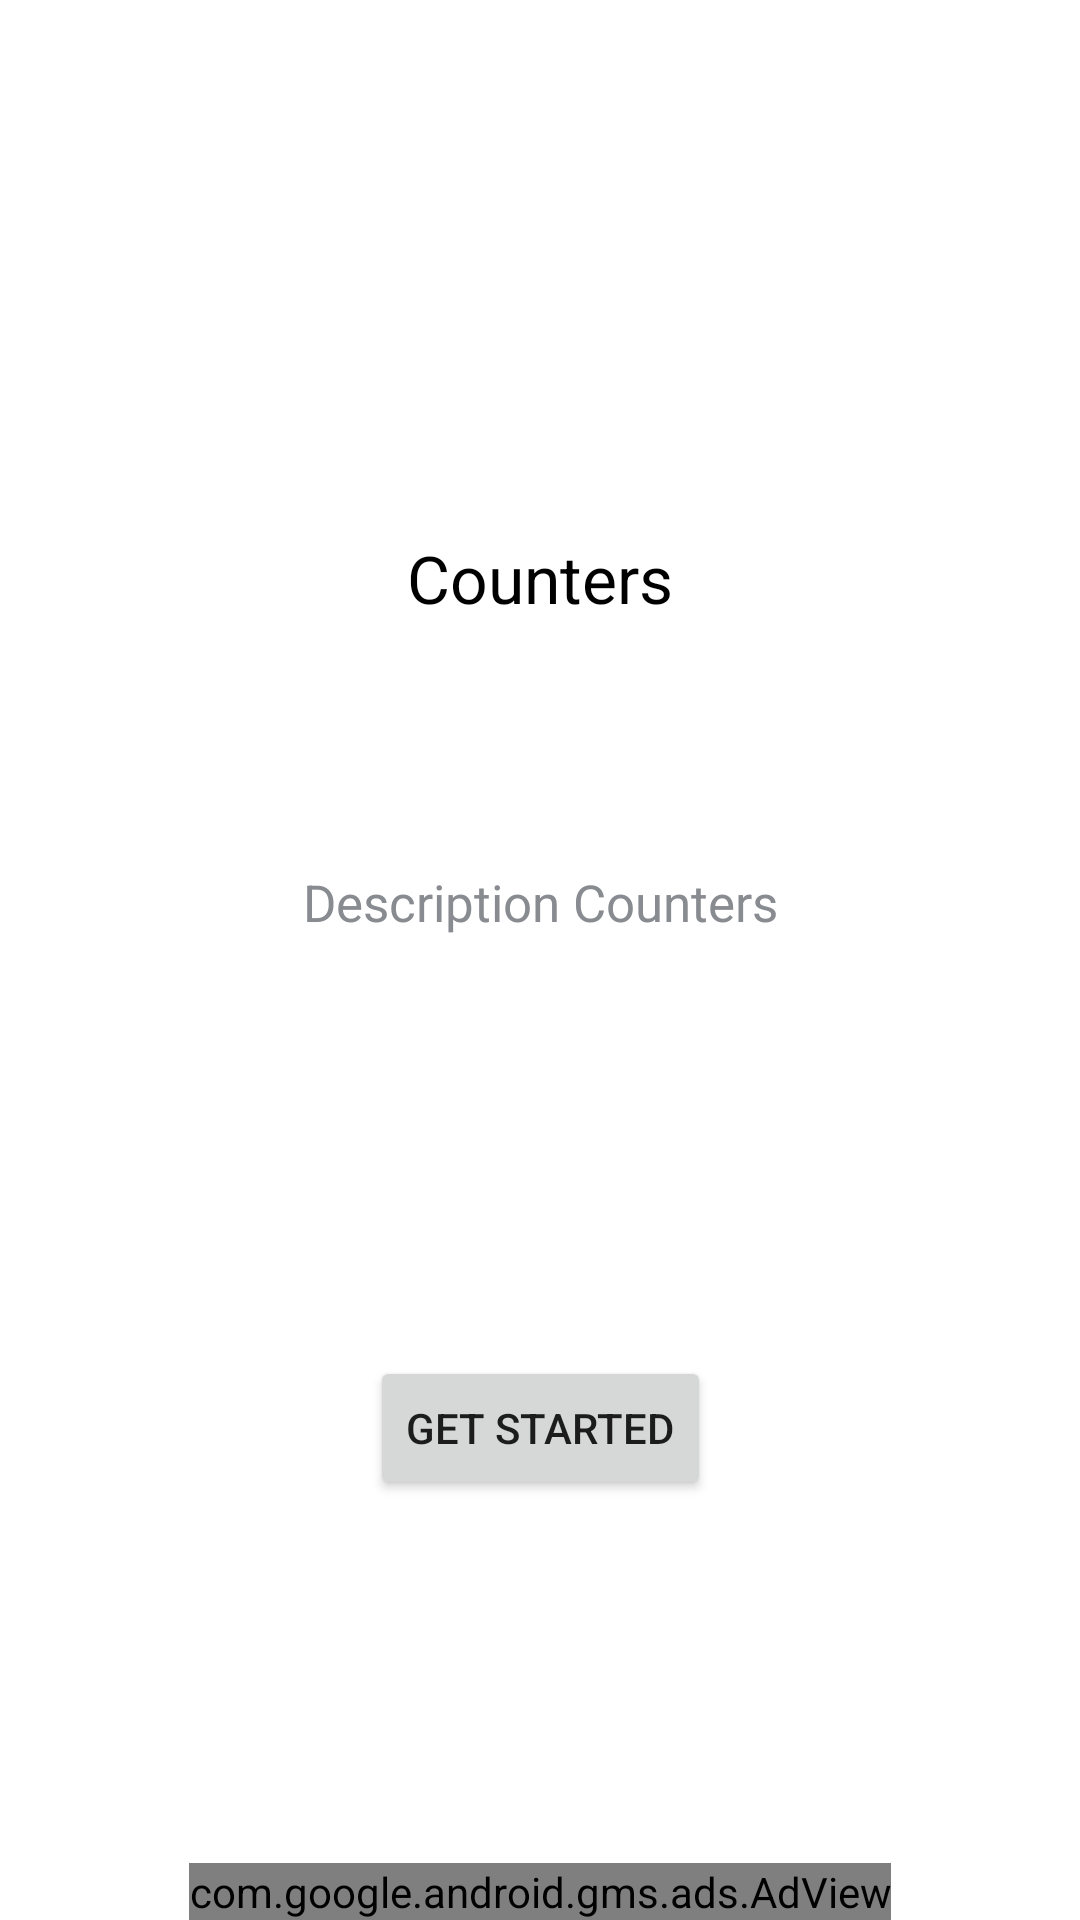

Here is an Android app screen rendered from its layout file. Give the layout XML and the strings, colors and styles it references.
<!-- AndroidManifest.xml: application theme Theme.Contador -->
<!-- res/layout/activity_main.xml -->
<?xml version="1.0" encoding="utf-8"?>
<layout xmlns:android="http://schemas.android.com/apk/res/android"
    xmlns:app="http://schemas.android.com/apk/res-auto"
    xmlns:tools="http://schemas.android.com/tools">

    <androidx.constraintlayout.widget.ConstraintLayout
        android:layout_width="match_parent"
        android:layout_height="match_parent"
        tools:context=".MainActivity">

        <ImageView
            android:id="@+id/imageView"
            android:layout_width="wrap_content"
            android:layout_height="wrap_content"
            android:src="@drawable/ic_icon"
            app:layout_constraintBottom_toBottomOf="parent"
            app:layout_constraintEnd_toEndOf="parent"
            app:layout_constraintStart_toStartOf="parent"
            app:layout_constraintTop_toTopOf="parent"
            app:layout_constraintVertical_bias="0.120000005" />



        <TextView
            android:id="@+id/textView"
            style="@style/Title"
            android:layout_width="wrap_content"
            android:layout_height="wrap_content"
            android:text="@string/welcome_title_counter"
            app:layout_constraintBottom_toBottomOf="parent"
            app:layout_constraintEnd_toEndOf="parent"
            app:layout_constraintStart_toStartOf="parent"
            app:layout_constraintTop_toBottomOf="@+id/imageView"
            app:layout_constraintVertical_bias="0.19" />

        <TextView
            android:id="@+id/textView2"
            style="@style/Description"
            android:layout_width="wrap_content"
            android:layout_height="wrap_content"
            android:text="@string/welcome_description_counter"
            android:paddingStart="@dimen/margin_48dp"
            android:paddingEnd="@dimen/margin_48dp"
            android:gravity="center"
            app:layout_constraintBottom_toBottomOf="parent"
            app:layout_constraintEnd_toEndOf="parent"
            app:layout_constraintStart_toStartOf="parent"
            app:layout_constraintTop_toBottomOf="@+id/textView"
            app:layout_constraintVertical_bias="0.19999999" />

        <Button
            android:id="@+id/buttonGetStarted"
            android:layout_width="wrap_content"
            android:layout_height="wrap_content"
            android:text="@string/welcome_button_counter"
            app:layout_constraintBottom_toBottomOf="parent"
            app:layout_constraintEnd_toEndOf="parent"
            app:layout_constraintStart_toStartOf="parent"
            app:layout_constraintTop_toBottomOf="@+id/textView2" />


        <com.google.android.gms.ads.AdView
            android:id="@+id/adView"
            android:layout_width="wrap_content"
            android:layout_height="wrap_content"
            android:layout_alignParentBottom="true"
            android:layout_centerHorizontal="true"
            app:adSize="BANNER"
            app:adUnitId="ca-app-pub-3940256099942544/6300978111"
            app:layout_constraintBottom_toBottomOf="parent"
            app:layout_constraintEnd_toEndOf="parent"
            app:layout_constraintStart_toStartOf="parent">

        </com.google.android.gms.ads.AdView>


    </androidx.constraintlayout.widget.ConstraintLayout>

</layout>
<!-- resources referenced by this layout -->
<resources>
  <dimen name="margin_48dp">48dp</dimen>
  <string name="welcome_button_counter">GET STARTED</string>
  <string name="welcome_description_counter">Description Counters</string>
  <string name="welcome_title_counter">Counters</string>
  <style name="Description">
  
          <item name="android:textSize">@dimen/front_17sp</item>
          <item name="android:textColor">@color/gray</item>
  
      </style>
  <style name="Title">
          <item name="android:textSize">@dimen/front_22sp</item>
          <item name="android:textColor">@color/black</item>
  
      </style>
  <style name="Theme.Contador" parent="Theme.MaterialComponents.Light.NoActionBar">
  
          
          <item name="colorPrimary">@color/primary</item>
          <item name="colorPrimaryVariant">@color/primary</item>
          <item name="colorOnPrimary">@color/white</item>
  
          <item name="android:statusBarColor" tools:targetApi="lollipop">@color/white</item>
          <item name="android:windowLightStatusBar" tools:targetApi="m">true</item>
  
          
  
          <item name="colorSecondary">@color/teal_200</item>
          <item name="colorSecondaryVariant">@color/teal_700</item>
          <item name="colorOnSecondary">@color/black</item>
  
          
  
  
      </style>
  <dimen name="front_17sp">17sp</dimen>
  <color name="gray">#888B90</color>
  <dimen name="front_22sp">22sp</dimen>
  <color name="black">#000000</color>
  <color name="primary">#FF9500</color>
  <color name="white">#FFFFFF</color>
  <color name="teal_200">#FF03DAC5</color>
  <color name="teal_700">#FF018786</color>
</resources>
